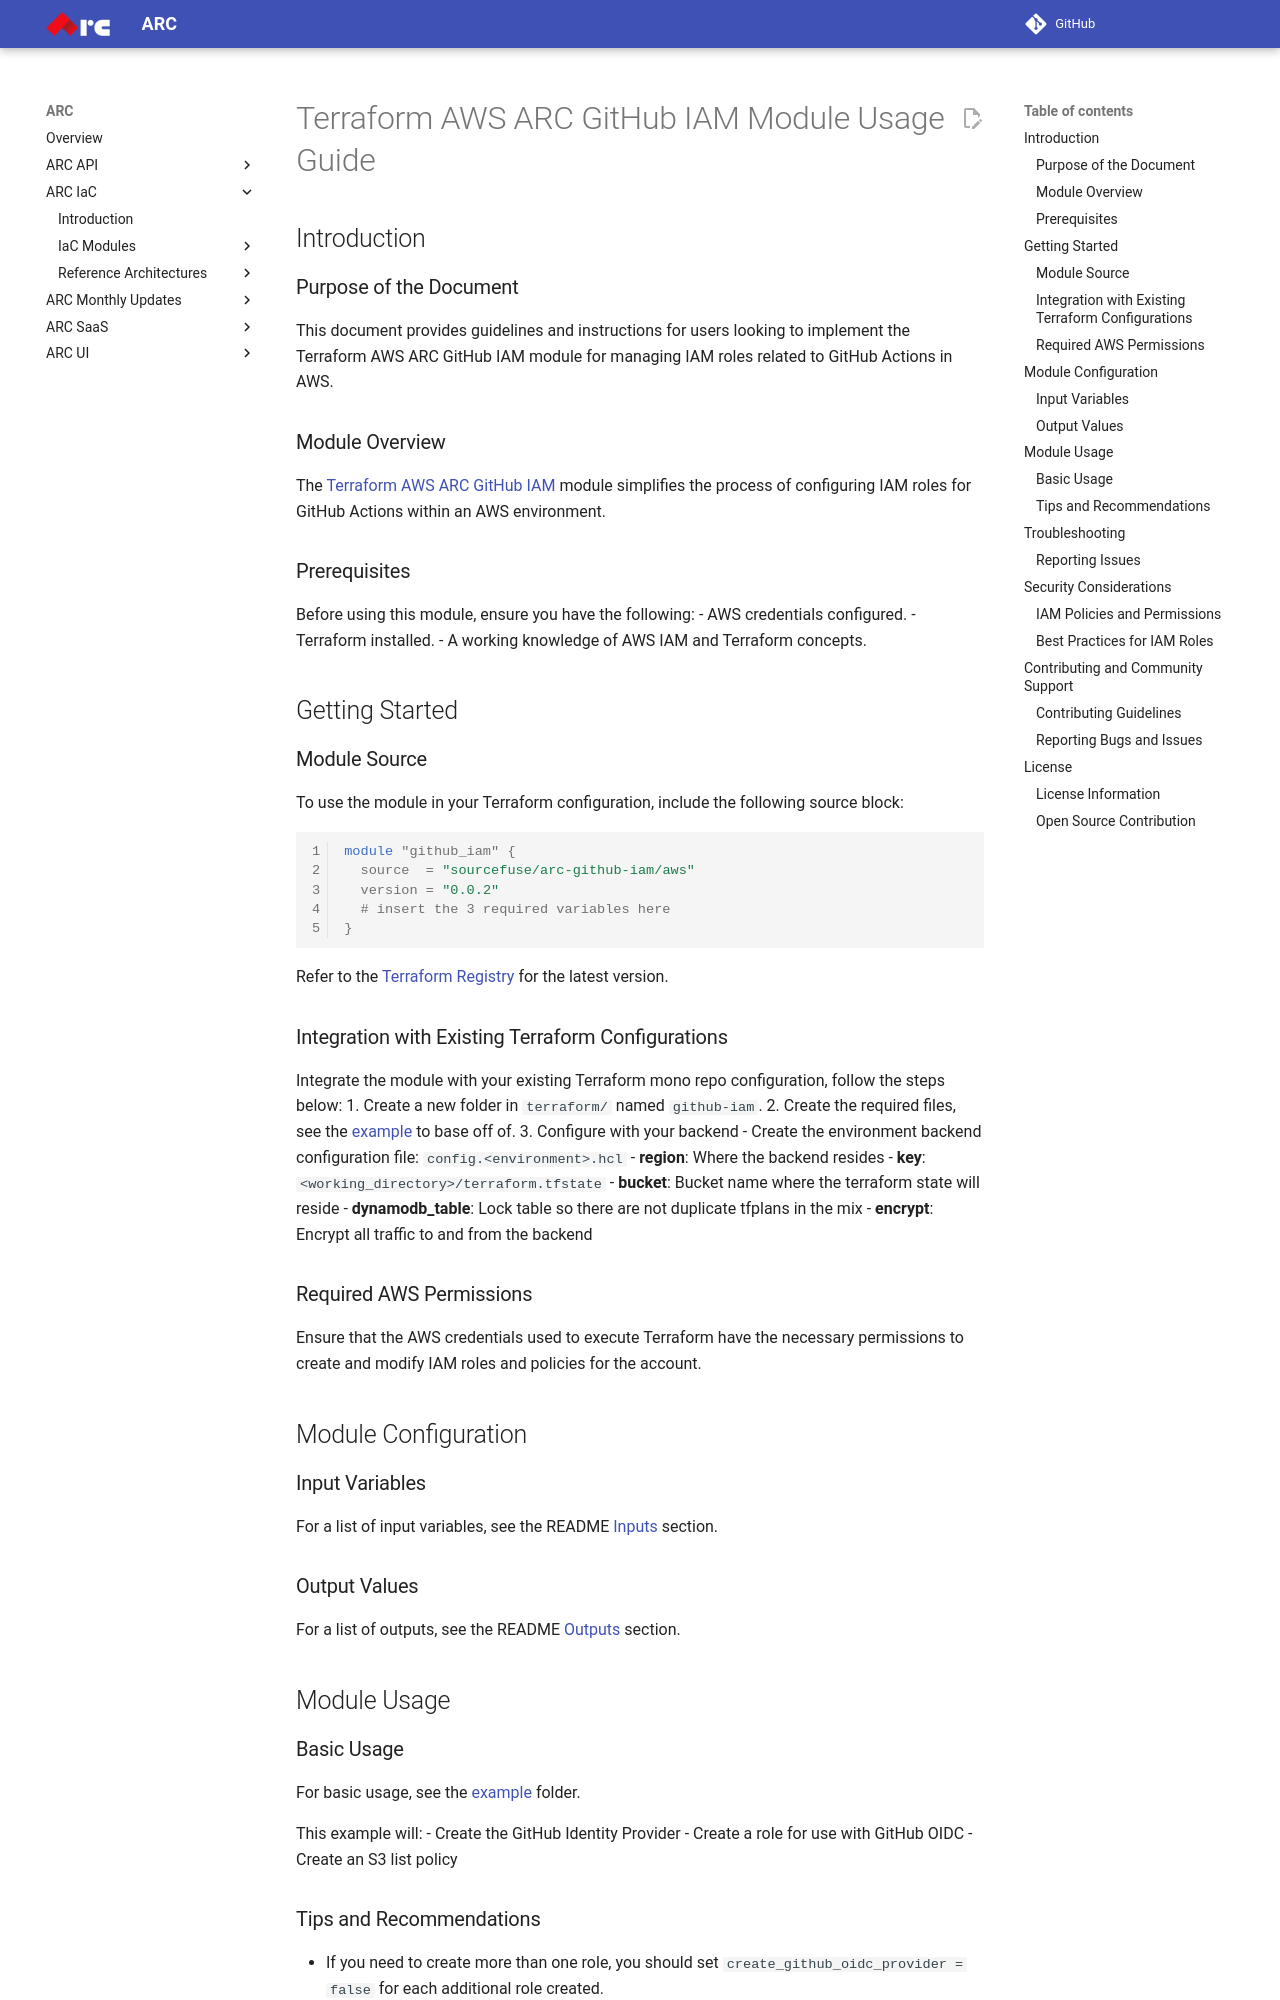

repository: sourcefuse/arc-docs · page: arc-iac-docs/modules/terraform-aws-arc-github-iam/docs/module-usage-guide/index.html · generator: mkdocs

# Terraform AWS ARC GitHub IAM Module Usage Guide

## Introduction

### Purpose of the Document
This document provides guidelines and instructions for users looking to implement the Terraform AWS ARC GitHub IAM module for managing IAM roles related to GitHub Actions in AWS.

### Module Overview
The [Terraform AWS ARC GitHub IAM](https://github.com/sourcefuse/terraform-aws-arc-github-iam) module simplifies the process of configuring IAM roles for GitHub Actions within an AWS environment.

### Prerequisites
Before using this module, ensure you have the following:
- AWS credentials configured.
- Terraform installed.
- A working knowledge of AWS IAM and Terraform concepts.

## Getting Started

### Module Source
To use the module in your Terraform configuration, include the following source block:
```hcl
module "github_iam" {
  source  = "sourcefuse/arc-github-iam/aws"
  version = "0.0.2"
  # insert the 3 required variables here
}
```
Refer to the [Terraform Registry](https://registry.terraform.io/modules/sourcefuse/arc-github-iam/aws/latest) for the latest version.

### Integration with Existing Terraform Configurations
Integrate the module with your existing Terraform mono repo configuration, follow the steps below:
1. Create a new folder in `terraform/` named `github-iam`.
2. Create the required files, see the [example](https://github.com/sourcefuse/terraform-aws-arc-github-iam/tree/main/example) to base off of.
3. Configure with your backend
  - Create the environment backend configuration file: `config.<environment>.hcl`
    - **region**: Where the backend resides
    - **key**: `<working_directory>/terraform.tfstate`
    - **bucket**: Bucket name where the terraform state will reside
    - **dynamodb_table**: Lock table so there are not duplicate tfplans in the mix
    - **encrypt**: Encrypt all traffic to and from the backend

### Required AWS Permissions
Ensure that the AWS credentials used to execute Terraform have the necessary permissions to create and modify IAM roles and policies for the account.

## Module Configuration

### Input Variables
For a list of input variables, see the README [Inputs](https://github.com/sourcefuse/terraform-aws-arc-github-iam?tab=readme-ov-file#inputs) section.

### Output Values
For a list of outputs, see the README [Outputs](https://github.com/sourcefuse/terraform-aws-arc-github-iam?tab=readme-ov-file#outputs) section.

## Module Usage
